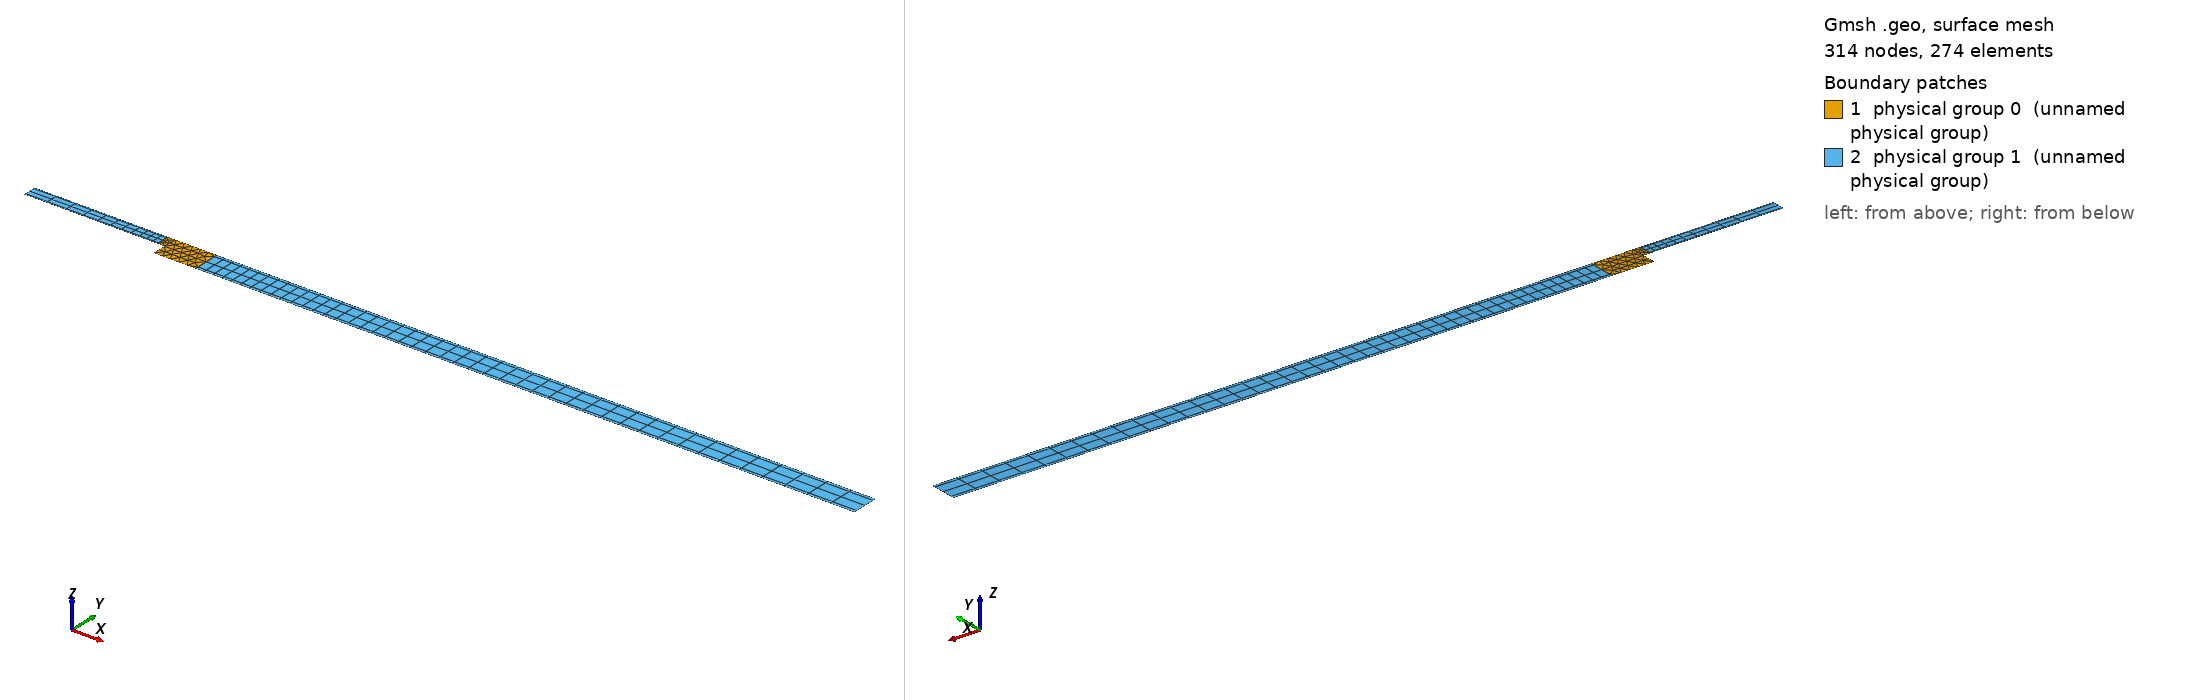

Gmsh geometry script, surface-meshed: 314 nodes, 274 surface elements. Boundary patches (legend numbers): 1 physical group 0 (unnamed physical group), 2 physical group 1 (unnamed physical group). Left view from above one corner, right view from below the opposite corner. Legend entries are the model's physical surfaces. The drawing asked Gmsh for element sizes between 1% and 20% of the model's largest extent; the script's own settings can give other sizes.

=== bfs.geo (drawn) ===
lcStep  = 0.13;
lcStep2 = 0.27;
lcInflow= 0.5;
lcFar   = 0.5;

Point(1) = {0,0,0,lcStep};
Point(2) = {0,-1,0,lcStep2};
Point(3) = {50,-1,0,lcFar};
Point(4) = {50,1,0,lcFar};
Point(5) = {-10,1,0,lcInflow};
Point(6) = {-10,0,0,lcInflow};

Point(10) = {-0.5,0,0,lcInflow};
Point(11) = {-0.5,1,0,lcInflow};
Point(12) = {3,-1,0,lcFar};
Point(13) = {3,1,0,lcFar};

Line(110) = {1,2};
Line(111) = {2,12};
Line(112) = {12,13};
Line(113) = {13,11};
Line(114) = {11,10};
Line(115) = {10,1};

Line(116) = {12,3};
Line(117) = {3,4};
Line(118) = {4,13};
Line(119) = {11,5};
Line(120) = {5,6};
Line(121) = {6,10};

Line Loop(220) = {110,111,112,113,114,115};
Line Loop(221) = {116,117,118,-112};
Line Loop(222) = {119,120,121,-114};

Transfinite Line{116,-118} = 45 Using Progression 1.025;
Transfinite Line{112,117,120,114} = 5 Using Bump 0.1;
Transfinite Line{119,-121} = 12 Using Progression 1.15;

Field[1] = Box;
Field[1].VIn = lcStep;
Field[1].VOut = lcFar;
Field[1].XMax = 1.5;
Field[1].XMin = -0.2;
Field[1].YMin = -0.3;
Field[1].YMax = 0.2;
Field[1].ZMin = 0;
Field[1].ZMax = 0;

Field[2] = Box;
Field[2].VIn = lcStep2;
Field[2].VOut = lcFar;
Field[2].XMax = 3;
Field[2].XMin = -0.3;
Field[2].YMin = 0.95;
Field[2].YMax = 1;
Field[2].ZMin = 0;
Field[2].ZMax = 0;

Field[3] = Box;
Field[3].VIn = lcStep2;
Field[3].VOut = lcFar;
Field[3].XMax = 3;
Field[3].XMin = 0;
Field[3].YMin = -1;
Field[3].YMax = -0.95;
Field[3].ZMin = 0;
Field[3].ZMax = 0;

Field[4] = Min;
Field[4].FieldsList = {1,2,3};

Background Field = 4;

Plane Surface(330) = {220};
Plane Surface(331) = {221};
Plane Surface(332) = {222};
Transfinite Surface{331} = {12,3,4,13};
Transfinite Surface{332} = {11,5,6,10};

//Recombine Surface{330};
Recombine Surface{331};
Recombine Surface{332};
//Mesh.SubdivisionAlgorithm=2;
//Mesh.Triangles=1;

Physical Surface(0) = {330};
Physical Surface(1) = {332, 331};
Physical Line(2) = {119, 113, 118, 121, 115, 110, 111, 116};
Physical Line(3) = {120};
Physical Line(4) = {117};
